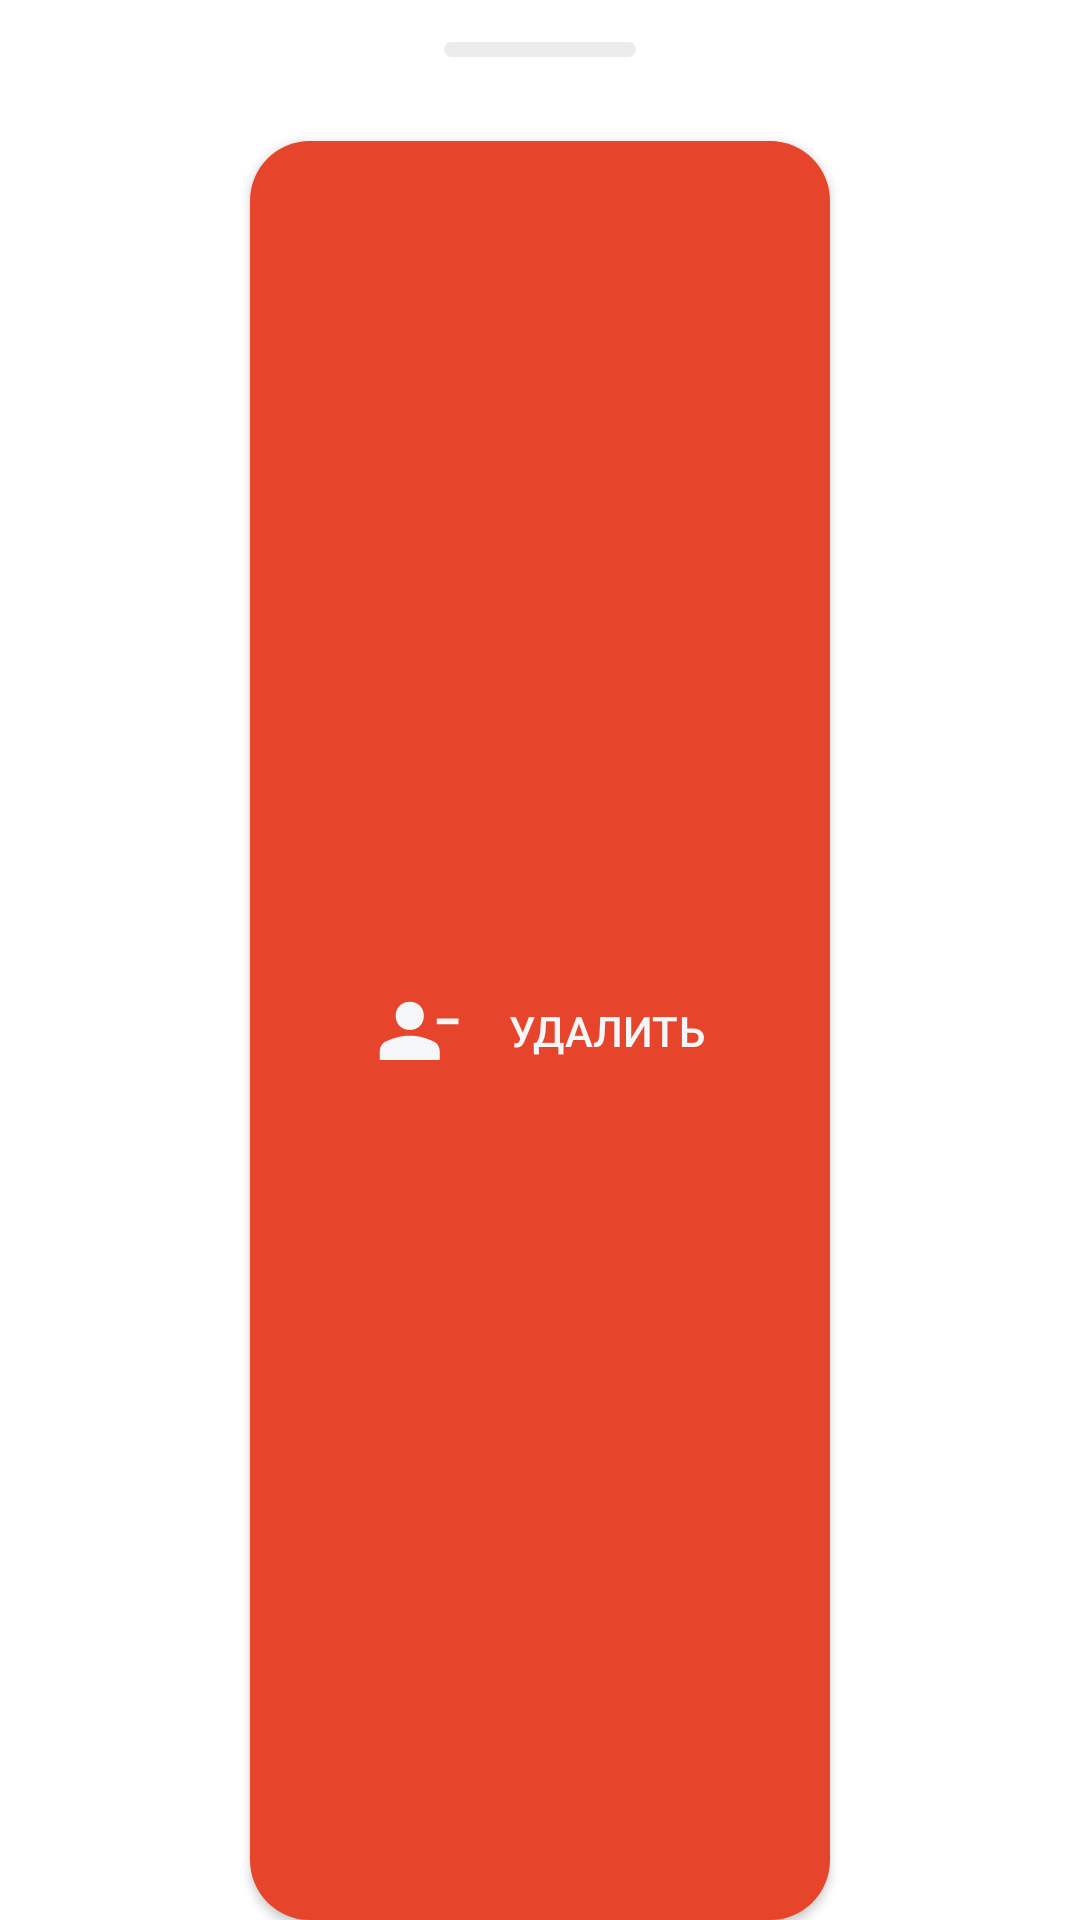

Write the Android layout XML for this screen, with the resource values it uses.
<!-- AndroidManifest.xml: application theme Theme.Birthdays -->
<!-- res/layout/birthday_fragment.xml -->
<LinearLayout xmlns:android="http://schemas.android.com/apk/res/android"
    xmlns:tools="http://schemas.android.com/tools"
    android:layout_width="match_parent"
    android:layout_height="wrap_content"
    android:background="@drawable/bottom_sheet_background"
    android:orientation="vertical"
    android:paddingHorizontal="@dimen/very_large_distance">

    <include layout="@layout/bottom_sheet_grapple" />

    <ru.daniilglazkov.birthdays.ui.core.view.CustomTextView
        android:id="@+id/name_text_view"
        style="@style/BaseTextStyle"
        android:textSize="@dimen/large_text"
        tools:text="Username Username" />


    <androidx.appcompat.widget.AppCompatButton
        android:id="@+id/delete_button"
        style="@style/ButtonWithIcon"
        android:layout_height="match_parent"
        android:layout_marginTop="@dimen/large_distance"
        android:backgroundTint="@color/red"
        android:drawableStart="@drawable/ic_person_remove_fill"
        android:paddingVertical="@dimen/small_distance"
        android:text="@string/delete" />

    
</LinearLayout>
<!-- res/layout/bottom_sheet_grapple.xml (included above) -->
<ImageView xmlns:android="http://schemas.android.com/apk/res/android"
    xmlns:tools="http://schemas.android.com/tools"
    android:layout_width="wrap_content"
    android:layout_height="wrap_content"
    android:layout_gravity="center_horizontal"
    android:paddingTop="@dimen/medium_distance"
    android:src="@drawable/sheet_grapple"
    tools:ignore="ContentDescription,ImageContrastCheck" />
<!-- resources referenced by this layout -->
<resources>
  <color name="red">#E7452B</color>
  <dimen name="large_distance">32dp</dimen>
  <dimen name="large_text">24sp</dimen>
  <dimen name="medium_distance">16dp</dimen>
  <dimen name="small_distance">8dp</dimen>
  <dimen name="very_large_distance">44dp</dimen>
  <!-- drawable bottom_sheet_background (drawable) -->
  <shape
      xmlns:android="http://schemas.android.com/apk/res/android"
      android:shape="rectangle">
  
      <solid android:color="@color/background" />
  
      <corners
          android:topLeftRadius="@dimen/very_large_radius"
          android:topRightRadius="@dimen/very_large_radius" />
  </shape>
  <!-- drawable ic_person_remove_fill (drawable) -->
  <vector xmlns:android="http://schemas.android.com/apk/res/android"
      android:width="@dimen/medium_icon"
      android:height="@dimen/medium_icon"
      android:viewportWidth="@integer/medium_viewport"
      android:viewportHeight="@integer/medium_viewport">
    <path
        android:fillColor="@color/white"
        android:pathData="M32.4,20.9v-3H44v3ZM18,23.95q-3.3,0 -5.4,-2.1 -2.1,-2.1 -2.1,-5.4 0,-3.3 2.1,-5.4 2.1,-2.1 5.4,-2.1 3.3,0 5.4,2.1 2.1,2.1 2.1,5.4 0,3.3 -2.1,5.4 -2.1,2.1 -5.4,2.1ZM2,40v-4.7q0,-1.75 0.875,-3.175Q3.75,30.7 5.4,30q3.75,-1.65 6.675,-2.325Q15,27 18,27t5.9,0.675q2.9,0.675 6.65,2.325 1.65,0.75 2.55,2.15 0.9,1.4 0.9,3.15V40Z"/>
  </vector>
  <!-- drawable sheet_grapple (drawable) -->
  <shape xmlns:android="http://schemas.android.com/apk/res/android"
      android:shape="rectangle">
  
      <size
          android:width="@dimen/sheet_grapple_width"
          android:height="@dimen/sheet_grapple_height" />
  
      <solid android:color="@color/gray" />
  
      <corners android:radius="@dimen/medium_radius" />
  </shape>
  <string name="delete">Удалить</string>
  <style name="Theme.Birthdays" parent="Theme.MaterialComponents.DayNight.NoActionBar">
  
          <item name="colorPrimary">@color/blue</item>
          <item name="colorControlActivated">@color/blue</item>
  
          <item name="android:windowLightStatusBar">@bool/windowLightStatusBar</item>
          <item name="android:statusBarColor">@color/background</item>
          <item name="android:navigationBarColor">@color/none</item>
  
          <item name="bottomSheetDialogTheme">@style/AppBottomSheetDialogTheme</item>
          <item name="android:colorEdgeEffect">@color/gray</item>
      </style>
  <color name="background">#FFFFFFFF</color>
  <dimen name="very_large_radius">32dp</dimen>
  <dimen name="medium_icon">32dp</dimen>
  <color name="white">#FFF5F6F8</color>
  <dimen name="sheet_grapple_width">70dp</dimen>
  <dimen name="sheet_grapple_height">5dp</dimen>
  <color name="gray">#EBECEE</color>
  <dimen name="medium_radius">20dp</dimen>
  <dimen name="normal_distance">22dp</dimen>
  <!-- drawable medium_rounded_ripple_effect (drawable) -->
  <ripple xmlns:android="http://schemas.android.com/apk/res/android"
      android:color="@color/gray_ripple">
  
      <item android:id="@android:id/mask">
          <shape android:shape="rectangle">
              <corners android:radius="@dimen/medium_radius" />
              <solid android:color="@color/gray_ripple" />
          </shape>
      </item>
  </ripple>
  <!-- drawable panel (drawable) -->
  <shape xmlns:android="http://schemas.android.com/apk/res/android"
      android:shape="rectangle">
  
      <solid android:color="@color/gray" />
      <corners android:radius="@dimen/medium_radius"/>
  </shape>
  <color name="blue">#FF6200EE</color>
  <color name="none">@android:color/transparent</color>
  <style name="AppBottomSheetDialogTheme" parent="Theme.MaterialComponents.BottomSheetDialog">
          <item name="bottomSheetStyle">@style/AppModalStyle</item>
          <item name="android:windowIsFloating">false</item>
          <item name="android:navigationBarColor">@color/background</item>
      </style>
  <color name="gray_ripple">#AAA</color>
  <style name="AppModalStyle">
          <item name="android:background">@drawable/bottom_sheet_background</item>
      </style>
</resources>
